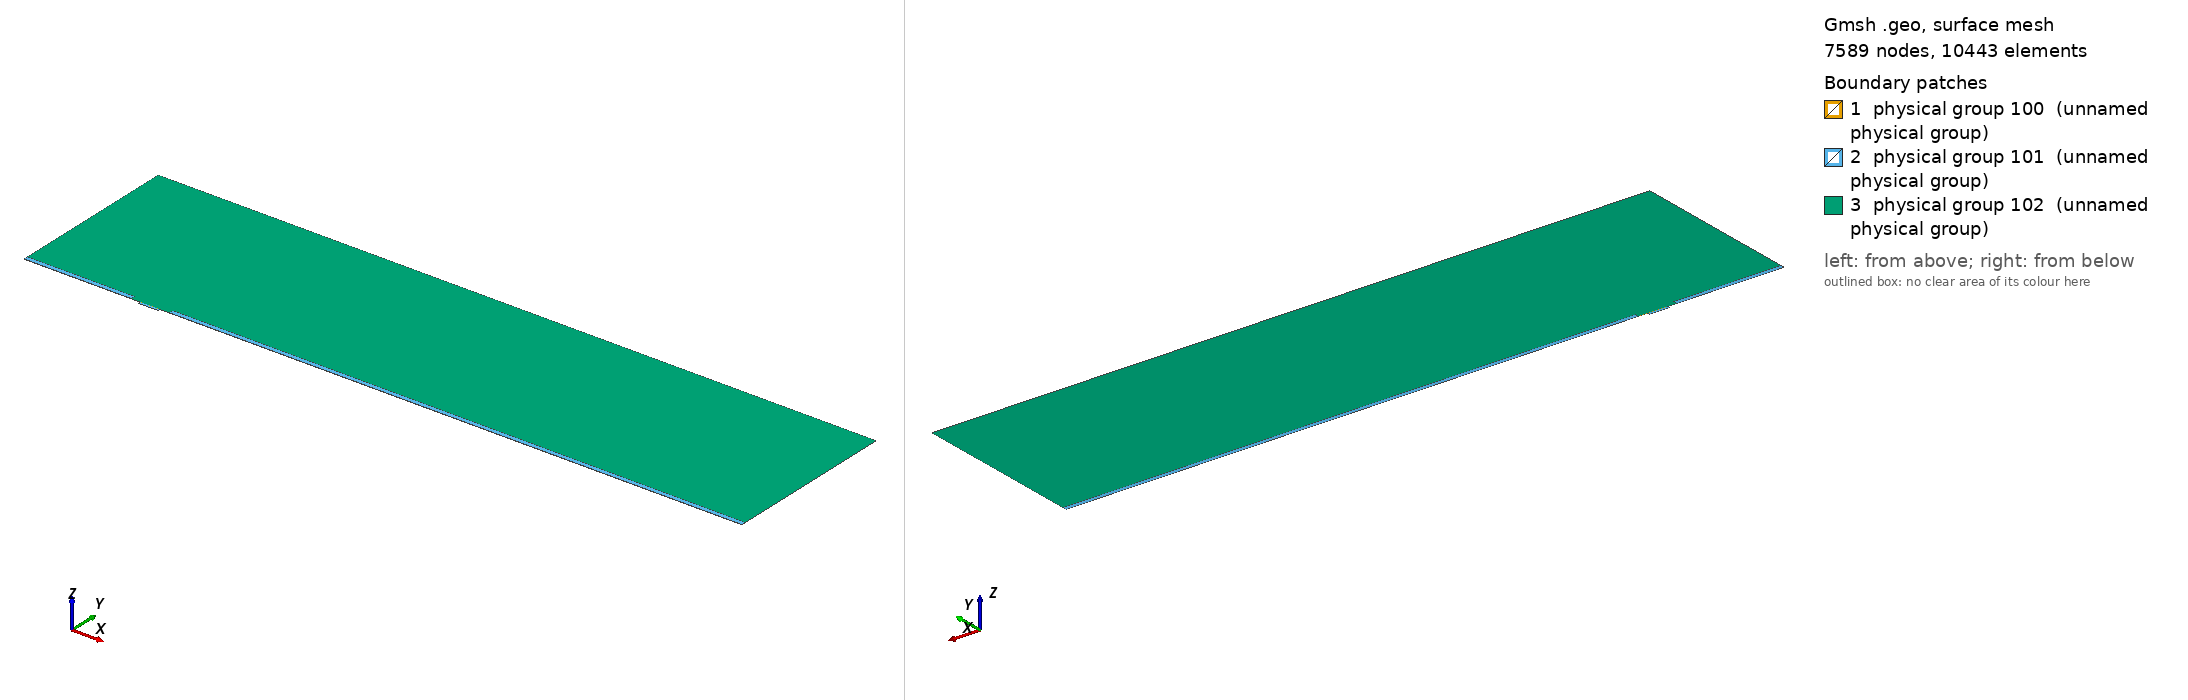

Gmsh geometry script, surface-meshed: 7589 nodes, 10443 surface elements. Boundary patches (legend numbers): 1 physical group 100 (unnamed physical group), 2 physical group 101 (unnamed physical group), 3 physical group 102 (unnamed physical group). Left view from above one corner, right view from below the opposite corner. Legend entries are the model's physical surfaces. The drawing asked Gmsh for element sizes between 1% and 20% of the model's largest extent; the script's own settings can give other sizes.

=== mesh.geo (drawn) ===
// Macro parameters
deltaStar = 1;
D = 2 * deltaStar; // depth of the gap 
W = 17 * deltaStar; // width of the gap
r = 8; // length of non-constant quads upstream and downstream of the gap
s = 8; // length of non-constant quads left and right inside the gap
BL = 0.25 * deltaStar; // height of the second layer of quad elements
BL_upper = 3.5 * deltaStar; // height of the third layer of quad elements
x0 = 100 * deltaStar; // x distance from inflow to gap
lengthOutflow = 500 * deltaStar; // length after the gap
x3 = W + lengthOutflow; // last point of the domain
height = 150 * deltaStar; // height of the triangular region
triagHeightRegion_inflow = height - BL - BL_upper; // height of the triangular region

// Micro parameters
dx = 0.05; // dx of square elements near the leading and trailing edge of the gap (most resolution-demanding points in the domain)
size_triag_v_top = 24; // size of the elements in the upper triangular region

// All the value below are between 0 and 1. =1  means the elements are all equal in size. Avoid using values very close to 1, because we dividing by log(p) in the formula.
dy_in_v_right = 1.5; // heighest quad in the upper layer of quads, in the right part of the gap
dy_in_v_left = 1.75; // heighest quad in the upper layer of quads, in the left part of the gap
//p_in_v_right = (W / 2 - dy_in_v_right) / (W / 2 - dx); // densitiy concentration of elements inside the gap, vertically, near the right wall.
//p_in_v_left = (W / 2 - dy_in_v_left) / (W / 2 - dx); // densitiy concentration of elements inside the gap, vertically, near the left wall.
// fit (check the file scripts/fit_gmsh.py for more details)
p_in_v_left = 1.04645449 - 0.72589797/(W - 5.47760158)^0.49073995; // densitiy concentration of elements inside the gap, vertically, near the left wall.
p_in_v_right = 1.01007546 - 1.01562315/(W - 1.82092136)^0.74948754; // densitiy concentration of elements inside the gap, vertically, near the right wall.
p_in_h = 0.9; // densitiy concentration of elements inside the gap, horizontally. 

p_out_h = 0.7; // densitiy concentration of elements outside the gap, horizontally.
p_out_h_upper = 0.7; // densitiy concentration of elements outside the gap, horizontally on the upper layer of quads
p_out_v_inflow_dense = 0.8; // densitiy concentration of elements outside the gap, vertically, near the inflow and the gap
p_out_v_inflow_sparse = 0.99; // densitiy concentration of elements outside the gap, vertically, near the inflow and far from the gap
p_out_v_outflow_dense = 0.9; // densitiy concentration of elements outside the gap, vertically, near the outflow and the gap
p_out_v_outflow_sparse = 0.995; // densitiy concentration of elements outside the gap, vertically, near the outflow and far from the gap
p_triag_h_inflow = 0.9; // densitiy concentration of elements in the triangular region of the domain, horizontally.
p_triag_h_outflow = p_triag_h_inflow; // densitiy concentration of elements in the triangular region of the domain, horizontally.

enlarge_triag_inflow = 1.1; // heigher the value, larger the elements in the triangular region near the inflow
enlarge_triag_outflow = 1.1; // heigher the value, larger the elements in the triangular region near the outflow

// Automated parameters 
a_in_v_right = dx / (W / 2);
a_in_v_left = dx / (W / 2);
a_in_h = dx / (D / 2);
a_out_h = dx / BL;
a_out_v_inflow_dense = dx / r;
a_out_v_outflow_dense = dx / r;

// for the derivation of the formula, see file 20250123_gmshFormula.md in the docs folder
N_in_v_right = Ceil( Log (a_in_v_right / (1 - p_in_v_right + a_in_v_right * p_in_v_right)) / Log(p_in_v_right) );
N_in_v_left = Ceil( Log (a_in_v_left / (1 - p_in_v_left + a_in_v_left * p_in_v_left)) / Log(p_in_v_left) );
N_in_h = Ceil( Log (a_in_h / (1 - p_in_h + a_in_h * p_in_h)) / Log(p_in_h) );
N_out_h = Ceil( Log (a_out_h / (1 - p_out_h + a_out_h * p_out_h)) / Log(p_out_h) ) + 1; // + 1 is to correct the fact that the distance is too small to properly approximate the dx length
N_out_v_inflow_dense = Ceil( Log (a_out_v_inflow_dense / (1 - p_out_v_inflow_dense + a_out_v_inflow_dense * p_out_v_inflow_dense)) / Log(p_out_v_inflow_dense) );
N_out_v_outflow_dense = Ceil( Log (a_out_v_outflow_dense / (1 - p_out_v_outflow_dense + a_out_v_outflow_dense * p_out_v_outflow_dense)) / Log(p_out_v_outflow_dense) );

p_for_a_out_v_inflow_sparse_computation = p_out_v_inflow_dense;
p_for_a_out_v_outflow_sparse_computation = (p_out_v_outflow_dense + p_out_v_outflow_dense) / 2;
a_out_v_inflow_sparse = r / (x0 - r) * (1 - p_for_a_out_v_inflow_sparse_computation) / (1 - p_for_a_out_v_inflow_sparse_computation^(N_out_v_inflow_dense + 1));
a_out_v_outflow_sparse = r / (lengthOutflow - r) * (1 - p_for_a_out_v_outflow_sparse_computation) / (1 - p_for_a_out_v_outflow_sparse_computation^(N_out_v_outflow_dense + 1));

N_out_v_inflow_sparse = Ceil( Log(a_out_v_inflow_sparse / (1 - p_out_v_inflow_sparse + a_out_v_inflow_sparse * p_out_v_inflow_sparse)) / Log(p_out_v_inflow_sparse) );
N_out_v_outflow_sparse = Ceil( Log(a_out_v_outflow_sparse / (1 - p_out_v_outflow_sparse + a_out_v_outflow_sparse * p_out_v_outflow_sparse)) / Log(p_out_v_outflow_sparse) );


// second layer of quads
a_out_h_upper = (BL) / (BL_upper) * (1 - p_out_h) / (1 - p_out_h^(N_out_h + 1));
N_out_h_upper = Ceil( Log(a_out_h_upper / (1 - p_out_h_upper + a_out_h_upper * p_out_h_upper)) / Log(p_out_h_upper) );

// ---------------------------
// for triangular region
// ---------------------------
a_triag_h_inflow = (BL_upper) / (triagHeightRegion_inflow) * (1 - p_out_h_upper) / (1 - p_out_h_upper^(N_out_h_upper + 1));
a_triag_h_outflow = a_triag_h_inflow;
N_triag_v_top = Ceil( (x3 + x0) / size_triag_v_top ); // we assume p_triag_v = 1, otherwise the formula is different
N_triag_h_inflow = Ceil( Log(a_triag_h_inflow / (1 - p_triag_h_inflow + a_triag_h_inflow * p_triag_h_inflow)) / Log(p_triag_h_inflow) );
N_triag_h_outflow = Ceil( Log(a_triag_h_outflow / (1 - p_triag_h_outflow + a_triag_h_outflow * p_triag_h_outflow)) / Log(p_triag_h_outflow) );
N_triag_h_inflow = Ceil( N_triag_h_inflow / enlarge_triag_inflow );
N_triag_h_outflow = Ceil( N_triag_h_outflow / enlarge_triag_outflow );

Point(1) = {-x0, 0, 0};
Point(2) = {0,0,0};
Point(3) = {0,-D,0};
Point(4) = {W,-D,0};
Point(5) = {W,0,0};
Point(6) = {x3,0,0};
Point(8) = {x3,height,0};
Point(7) = {x3,BL,0};
Point(9) = {-x0,height,0};
Point(10) = {-x0,BL,0};
Point(11) = {0,BL,0};
Point(12) = {W,BL,0};
Point(13) = {W/2,0,0};
Point(14) = {W/2,BL,0};
Point(15) = {0,-D/2,0};
Point(16) = {W/2,-D,0};
Point(17) = {W,-D/2,0};
Point(18) = {-r,0,0};
Point(19) = {-r,BL,0};
Point(20) = {W + r,0,0};
Point(21) = {W + r,BL,0};
Point(22) = {-x0,BL+BL_upper,0};
Point(23) = {-r,BL+BL_upper,0};
Point(24) = {W + r,BL+BL_upper,0};
Point(25) = {x3,BL+BL_upper,0};

Line(1) = {1,18};
Line(2) = {2,15};
Line(3) = {3,16};
Line(4) = {4,17};
Line(5) = {5,20};
Line(6) = {6,7};
Line(7) = {7,25};
Line(8) = {8,9};
Line(9) = {9,22};
Line(10) = {10,19};
Line(11) = {10,1};
Line(12) = {11,14};
Line(13) = {12,21};
Line(14) = {2,13};
Line(15) = {15,3};
Line(16) = {16,4};
Line(17) = {17,5};
Line(18) = {13,5};
Line(19) = {14,12};
Line(20) = {18,2};
Line(21) = {20,6};
Line(22) = {21,7};
Line(23) = {19,11};
Line(24) = {22,10};
Line(25) = {25,8};
Line(26) = {25,24};
Line(27) = {22,23};
Line(28) = {23,19};
Line(29) = {24,21};

// outer quads
Curve Loop(1) = {5, 21, 6, -22, -13, -19, -12, -23, -10, 11, 1, 20, 14, 18};
Plane Surface(1) = {1};

// inside gap
Curve Loop(2) = {2, 15, 3, 16, 4, 17, -18, -14};
Plane Surface(2) = {2};

// triangular region
Curve Loop(3) = {23, 12, 19, 13, -29, -26, 25, 8, 9, 27, 28};
Plane Surface(3) = {3};

// 3rd layer of quads
Curve Loop(4) = {-24, 27, 28,-10};
Curve Loop(5) = {-29, -26, -7, -22};

Plane Surface(4) = {4};
Plane Surface(5) = {5};


// This defines the surfaces that will be meshed with quad elements
Transfinite Surface {1} = {1, 6, 7, 10};
Transfinite Surface {2} = {3, 4, 5, 2}; // number '2' must match the number '2' of plane surface
Transfinite Surface {4} = {19, 23, 22, 10};
Transfinite Surface {5} = {7, 25, 24, 21};

Transfinite Curve {18, 16, 19} = N_in_v_right Using Progression p_in_v_right;
Transfinite Curve {-14, -3, -12} = N_in_v_left Using Progression p_in_v_left;

Transfinite Curve {-2, 15, 17, -4} = N_in_h Using Progression p_in_h;


Transfinite Curve {11, -6} = N_out_h Using Progression p_out_h;
Transfinite Curve {24, 28, 29, -7} = N_out_h_upper Using Progression p_out_h_upper;
Transfinite Curve {10, 1, 27} = N_out_v_inflow_sparse Using Progression p_out_v_inflow_sparse;
Transfinite Curve {20, 23} = N_out_v_inflow_dense Using Progression p_out_v_inflow_dense;
Transfinite Curve {-21, -22, 26} = N_out_v_outflow_sparse Using Progression p_out_v_outflow_sparse;
Transfinite Curve {-5, -13} = N_out_v_outflow_dense Using Progression p_out_v_outflow_dense;

Recombine Surface {1, 2, 4, 5};

// for triangluar region
Transfinite Curve {8} = N_triag_v_top Using Progression 1;
Transfinite Curve {-25} = N_triag_h_outflow Using Progression p_triag_h_outflow;
Transfinite Curve {9} = N_triag_h_inflow Using Progression p_triag_h_inflow;


// defining boundary
Physical Curve(1) = {9,24,11}; // inlet
Physical Curve(2) = {7,25,6}; // outlet
Physical Curve(3) = {8}; // top
Physical Curve(4) = {1, 20, 2, 15, 3, 16, 4, 17, 5, 21}; // wall


Physical Surface(100) = {1};
Physical Surface(101) = {2, 4, 5};
Physical Surface(102) = {3};
